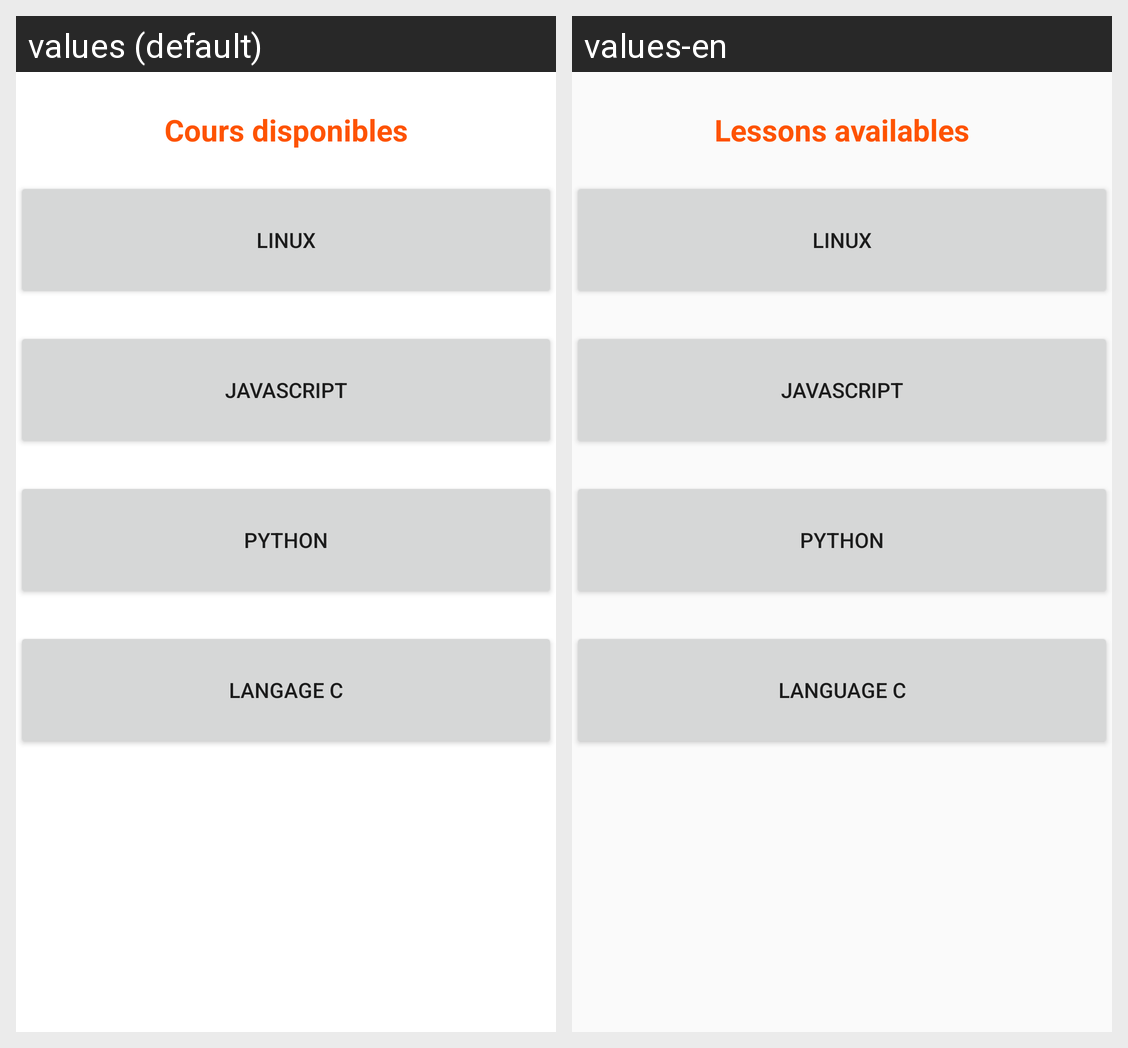

Here is an Android app screen in its default locale and in the app's own translations. Write out the translated-string differences for the strings that appear on this screen.
Android screen res/layout/activity_lesson.xml rendered under 2 locales, left to right: values (default), values-en. Device: Nexus 5 (rendered at 1080×1920; each locale shown at half size, 540×960, under a caption strip naming it); theme AppTheme.
Strings drawn on this screen, with the default value and each locale's value (text and hints the layout hard-codes, and strings that could not be matched under every locale, appear in the picture but are not listed):

availableLesson
  values: Cours disponibles
  values-en: Lessons availables

lessonLinux
  values: LINUX
  values-en: LINUX

lessonJS
  values: JAVASCRIPT
  values-en: JAVASCRIPT

lessonPython
  values: PYTHON
  values-en: PYTHON

lessonC
  values: LANGAGE C
  values-en: LANGUAGE C
